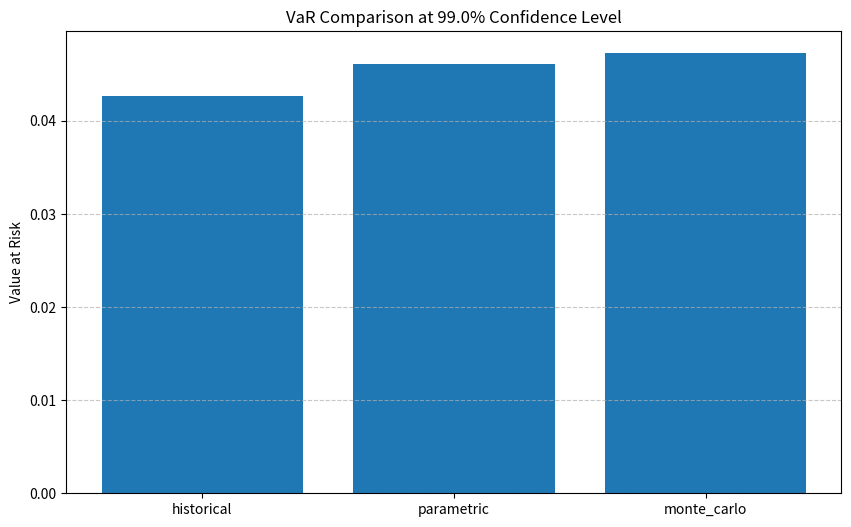

Here is the Python script that generated this plot:
"""
Value at Risk (VaR) Model Implementation
A simplified risk model used for estimating potential losses in a portfolio.
"""
import numpy as np
from scipy import stats
import matplotlib.pyplot as plt
from typing import List, Dict, Union, Tuple, Optional

class VaRModel:
    """
    Value at Risk (VaR) Model for estimating potential financial losses.
    
    This class implements both historical simulation and parametric (variance-covariance)
    methods for calculating VaR at various confidence levels.
    """
    
    def __init__(self, confidence_level: float = 0.95, time_horizon: int = 1):
        """
        Initialize the VaR model with specified parameters.
        
        Args:
            confidence_level: Confidence level for VaR calculation (default: 0.95)
            time_horizon: Time horizon in days (default: 1)
        """
        self.confidence_level = confidence_level
        self.time_horizon = time_horizon
        self.returns_data = None
        self.model_params = {}
        
    def load_returns_data(self, returns: np.ndarray):
        """
        Load historical returns data into the model.
        
        Args:
            returns: Array of historical returns
        """
        self.returns_data = returns
        self.model_params["data_points"] = len(returns)
        self.model_params["mean_return"] = np.mean(returns)
        self.model_params["volatility"] = np.std(returns)
        
    def calculate_historical_var(self) -> float:
        """
        Calculate VaR using historical simulation method.
        
        Returns:
            Value at Risk estimate based on historical data
        """
        if self.returns_data is None:
            raise ValueError("Returns data must be loaded before calculating VaR")
            
        # Sort returns from worst to best
        sorted_returns = np.sort(self.returns_data)
        
        # Calculate the index corresponding to the confidence level
        index = int(len(sorted_returns) * (1 - self.confidence_level))
        
        # The VaR is the absolute value of the return at that index
        var = abs(sorted_returns[index]) 
        
        # Scale by square root of time for multi-day horizons
        if self.time_horizon > 1:
            var = var * np.sqrt(self.time_horizon)
            
        return var
    
    def calculate_parametric_var(self) -> float:
        """
        Calculate VaR using parametric (variance-covariance) method.
        
        Returns:
            Value at Risk estimate based on normal distribution
        """
        if self.returns_data is None:
            raise ValueError("Returns data must be loaded before calculating VaR")
            
        # Calculate mean and standard deviation
        mean = self.model_params["mean_return"]
        volatility = self.model_params["volatility"]
        
        # Calculate VaR using normal distribution quantile
        z_score = stats.norm.ppf(1 - self.confidence_level)
        var = -(mean + z_score * volatility)
        
        # Ensure VaR is positive
        var = abs(var)
        
        # Scale by square root of time for multi-day horizons
        if self.time_horizon > 1:
            var = var * np.sqrt(self.time_horizon)
            
        return var
    
    def run_monte_carlo_var(self, num_simulations: int = 10000) -> float:
        """
        Calculate VaR using Monte Carlo simulation.
        
        Args:
            num_simulations: Number of simulations to run
            
        Returns:
            Value at Risk estimate based on Monte Carlo simulation
        """
        if self.returns_data is None:
            raise ValueError("Returns data must be loaded before calculating VaR")
            
        mean = self.model_params["mean_return"]
        volatility = self.model_params["volatility"]
        
        # Generate random returns under normal distribution assumption
        simulated_returns = np.random.normal(mean, volatility, num_simulations)
        
        # Sort simulated returns
        sorted_returns = np.sort(simulated_returns)
        
        # Calculate the index corresponding to the confidence level
        index = int(num_simulations * (1 - self.confidence_level))
        
        # The VaR is the absolute value of the return at that index
        var = abs(sorted_returns[index])
        
        # Scale by square root of time for multi-day horizons
        if self.time_horizon > 1:
            var = var * np.sqrt(self.time_horizon)
            
        return var
    
    def compare_var_methods(self) -> Dict[str, float]:
        """
        Compare different VaR calculation methods.
        
        Returns:
            Dictionary with VaR values for each method
        """
        results = {
            "historical": self.calculate_historical_var(),
            "parametric": self.calculate_parametric_var(),
            "monte_carlo": self.run_monte_carlo_var()
        }
        return results
    
    def plot_var_comparison(self, save_path: Optional[str] = None):
        """
        Generate a plot comparing different VaR methods.
        
        Args:
            save_path: Path to save the plot (if None, plot is displayed)
        """
        var_values = self.compare_var_methods()
        
        # Create bar chart
        plt.figure(figsize=(10, 6))
        plt.bar(var_values.keys(), var_values.values())
        plt.title(f"VaR Comparison at {self.confidence_level*100}% Confidence Level")
        plt.ylabel("Value at Risk")
        plt.grid(axis='y', linestyle='--', alpha=0.7)
        
        if save_path:
            plt.savefig(save_path)
        else:
            plt.show()

# Example usage
def run_example():
    # Generate sample returns data (normally distributed for simplicity)
    np.random.seed(42)  # For reproducibility
    returns = np.random.normal(-0.001, 0.02, 1000)  # 1000 days of returns
    
    # Initialize model and calculate VaR
    var_model = VaRModel(confidence_level=0.99, time_horizon=1)
    var_model.load_returns_data(returns)
    
    # Print results
    var_results = var_model.compare_var_methods()
    print(f"99% VaR Estimates (1-day horizon):")
    for method, value in var_results.items():
        print(f"  {method.capitalize()} method: {value:.4f} (or {value*100:.2f}%)")
    
    # Plot comparison
    var_model.plot_var_comparison()

if __name__ == "__main__":
    run_example() 
